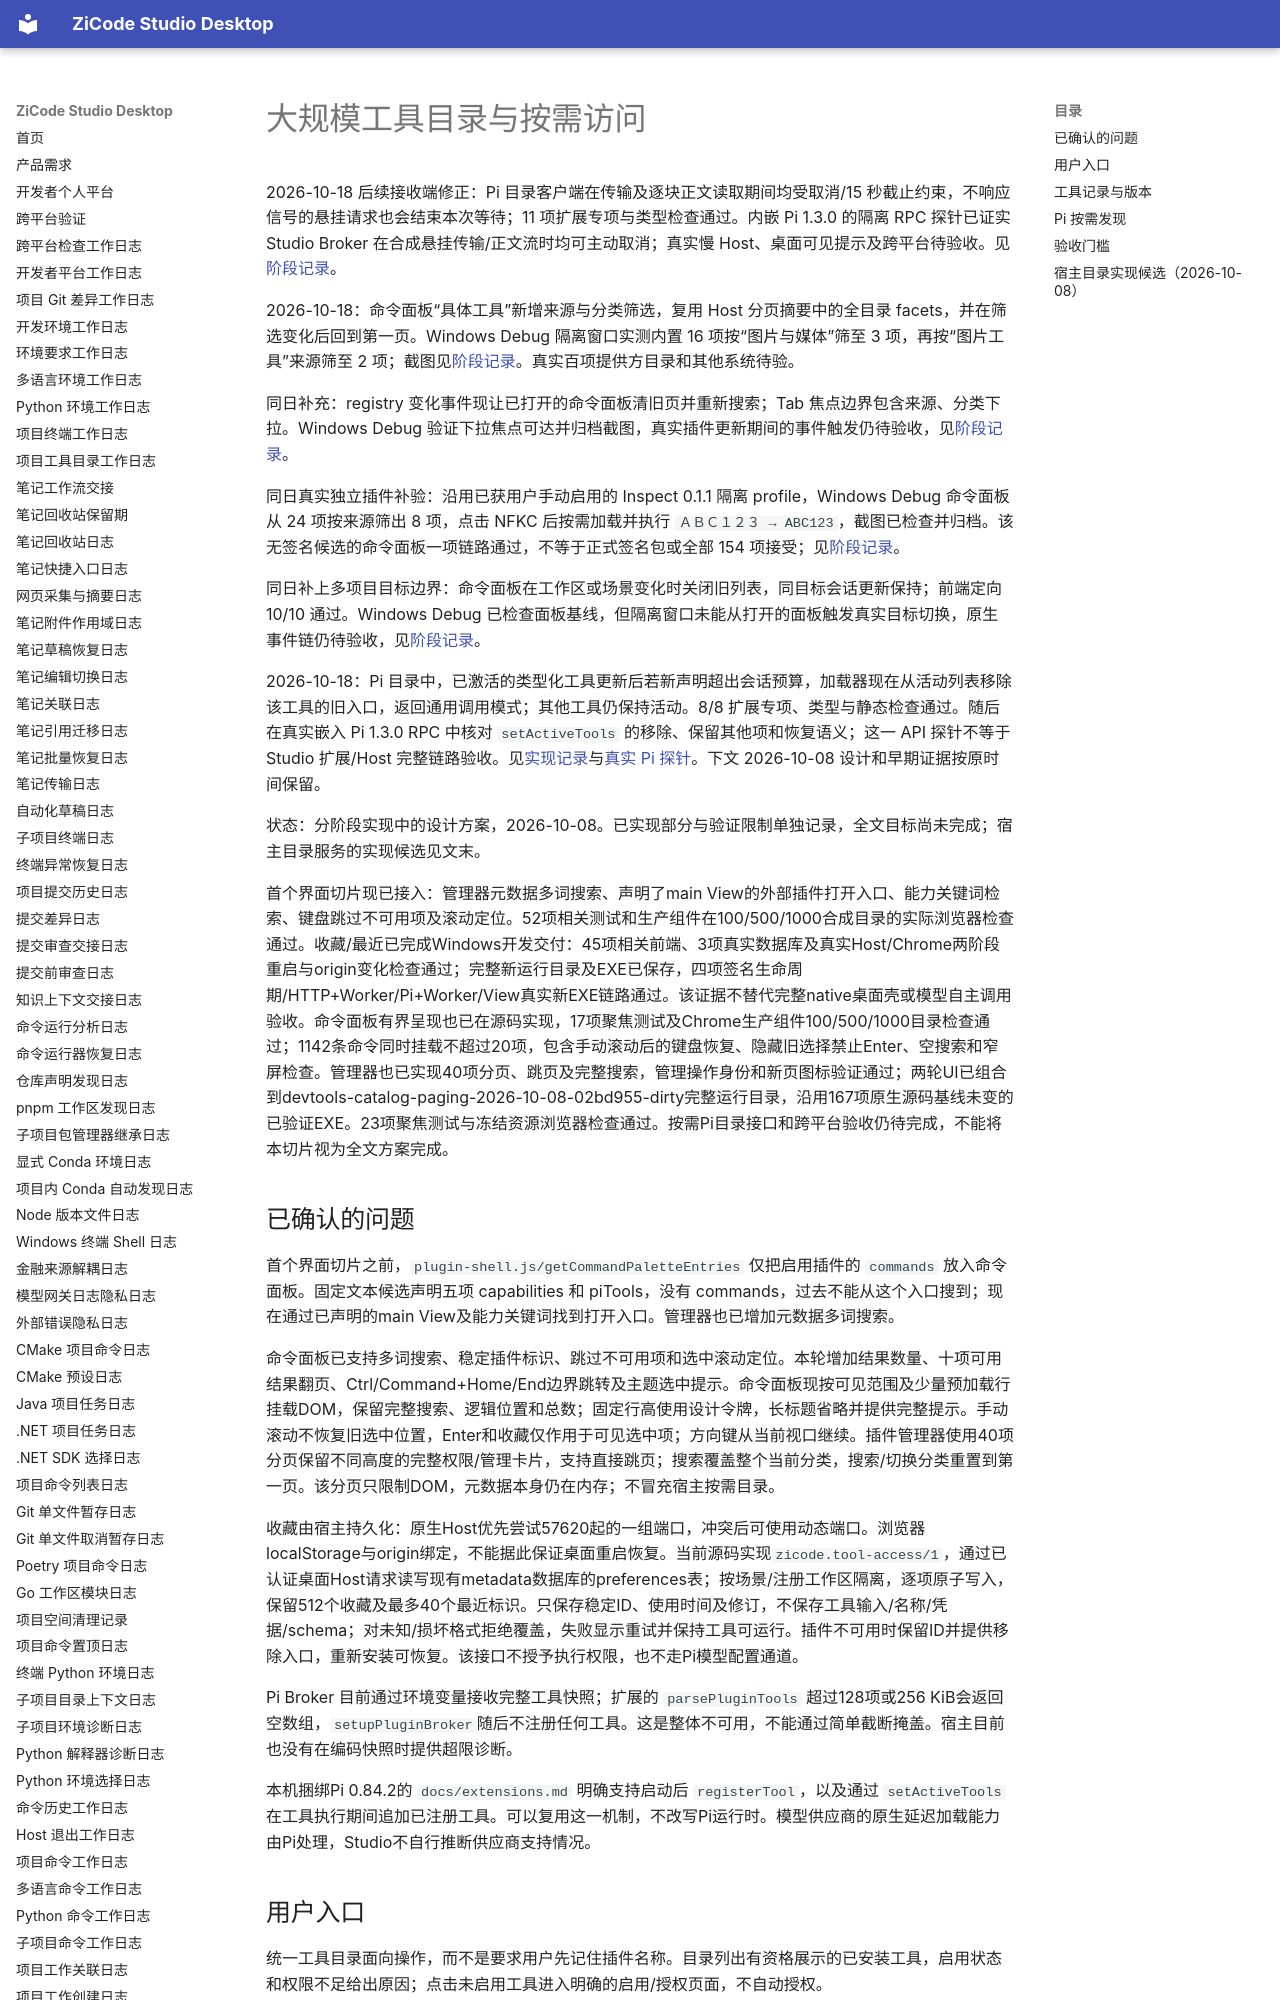

repository: ax2/zicode-studio-desktop · page: plugins/tool-catalog-access/index.html · generator: mkdocs

# 大规模工具目录与按需访问

2026-10-18 后续接收端修正：Pi 目录客户端在传输及逐块正文读取期间均受取消/15 秒截止约束，不响应信号的悬挂请求也会结束本次等待；11 项扩展专项与类型检查通过。内嵌 Pi 1.3.0 的隔离 RPC 探针已证实 Studio Broker 在合成悬挂传输/正文流时均可主动取消；真实慢 Host、桌面可见提示及跨平台待验收。见[阶段记录](../iterations/2026-10-18-pi-catalog-response-cancellation.md)。

2026-10-18：命令面板“具体工具”新增来源与分类筛选，复用 Host 分页摘要中的全目录 facets，并在筛选变化后回到第一页。Windows Debug 隔离窗口实测内置 16 项按“图片与媒体”筛至 3 项，再按“图片工具”来源筛至 2 项；截图见[阶段记录](../iterations/2026-10-18-tool-command-facets.md)。真实百项提供方目录和其他系统待验。

同日补充：registry 变化事件现让已打开的命令面板清旧页并重新搜索；Tab 焦点边界包含来源、分类下拉。Windows Debug 验证下拉焦点可达并归档截图，真实插件更新期间的事件触发仍待验收，见[阶段记录](../iterations/2026-10-18-tool-command-live-refresh.md)。

同日真实独立插件补验：沿用已获用户手动启用的 Inspect 0.1.1 隔离 profile，Windows Debug 命令面板从 24 项按来源筛出 8 项，点击 NFKC 后按需加载并执行 `ＡＢＣ１２３ → ABC123`，截图已检查并归档。该无签名候选的命令面板一项链路通过，不等于正式签名包或全部 154 项接受；见[阶段记录](../iterations/2026-10-18-inspect-palette-native.md)。

同日补上多项目目标边界：命令面板在工作区或场景变化时关闭旧列表，同目标会话更新保持；前端定向 10/10 通过。Windows Debug 已检查面板基线，但隔离窗口未能从打开的面板触发真实目标切换，原生事件链仍待验收，见[阶段记录](../iterations/2026-10-18-tool-command-target-boundary.md)。

2026-10-18：Pi 目录中，已激活的类型化工具更新后若新声明超出会话预算，加载器现在从活动列表移除该工具的旧入口，返回通用调用模式；其他工具仍保持活动。8/8 扩展专项、类型与静态检查通过。随后在真实嵌入 Pi 1.3.0 RPC 中核对 `setActiveTools` 的移除、保留其他项和恢复语义；这一 API 探针不等于 Studio 扩展/Host 完整链路验收。见[实现记录](../iterations/2026-10-18-pi-catalog-generic-replacement.md)与[真实 Pi 探针](../iterations/2026-10-18-real-pi-active-tool-probe.md)。下文 2026-10-08 设计和早期证据按原时间保留。

状态：分阶段实现中的设计方案，2026-10-08。已实现部分与验证限制单独记录，全文目标尚未完成；宿主目录服务的实现候选见文末。

首个界面切片现已接入：管理器元数据多词搜索、声明了main View的外部插件打开入口、能力关键词检索、键盘跳过不可用项及滚动定位。52项相关测试和生产组件在100/500/1000合成目录的实际浏览器检查通过。收藏/最近已完成Windows开发交付：45项相关前端、3项真实数据库及真实Host/Chrome两阶段重启与origin变化检查通过；完整新运行目录及EXE已保存，四项签名生命周期/HTTP+Worker/Pi+Worker/View真实新EXE链路通过。该证据不替代完整native桌面壳或模型自主调用验收。命令面板有界呈现也已在源码实现，17项聚焦测试及Chrome生产组件100/500/1000目录检查通过；1142条命令同时挂载不超过20项，包含手动滚动后的键盘恢复、隐藏旧选择禁止Enter、空搜索和窄屏检查。管理器也已实现40项分页、跳页及完整搜索，管理操作身份和新页图标验证通过；两轮UI已组合到devtools-catalog-paging-2026-10-08-02bd955-dirty完整运行目录，沿用167项原生源码基线未变的已验证EXE。23项聚焦测试与冻结资源浏览器检查通过。按需Pi目录接口和跨平台验收仍待完成，不能将本切片视为全文方案完成。
